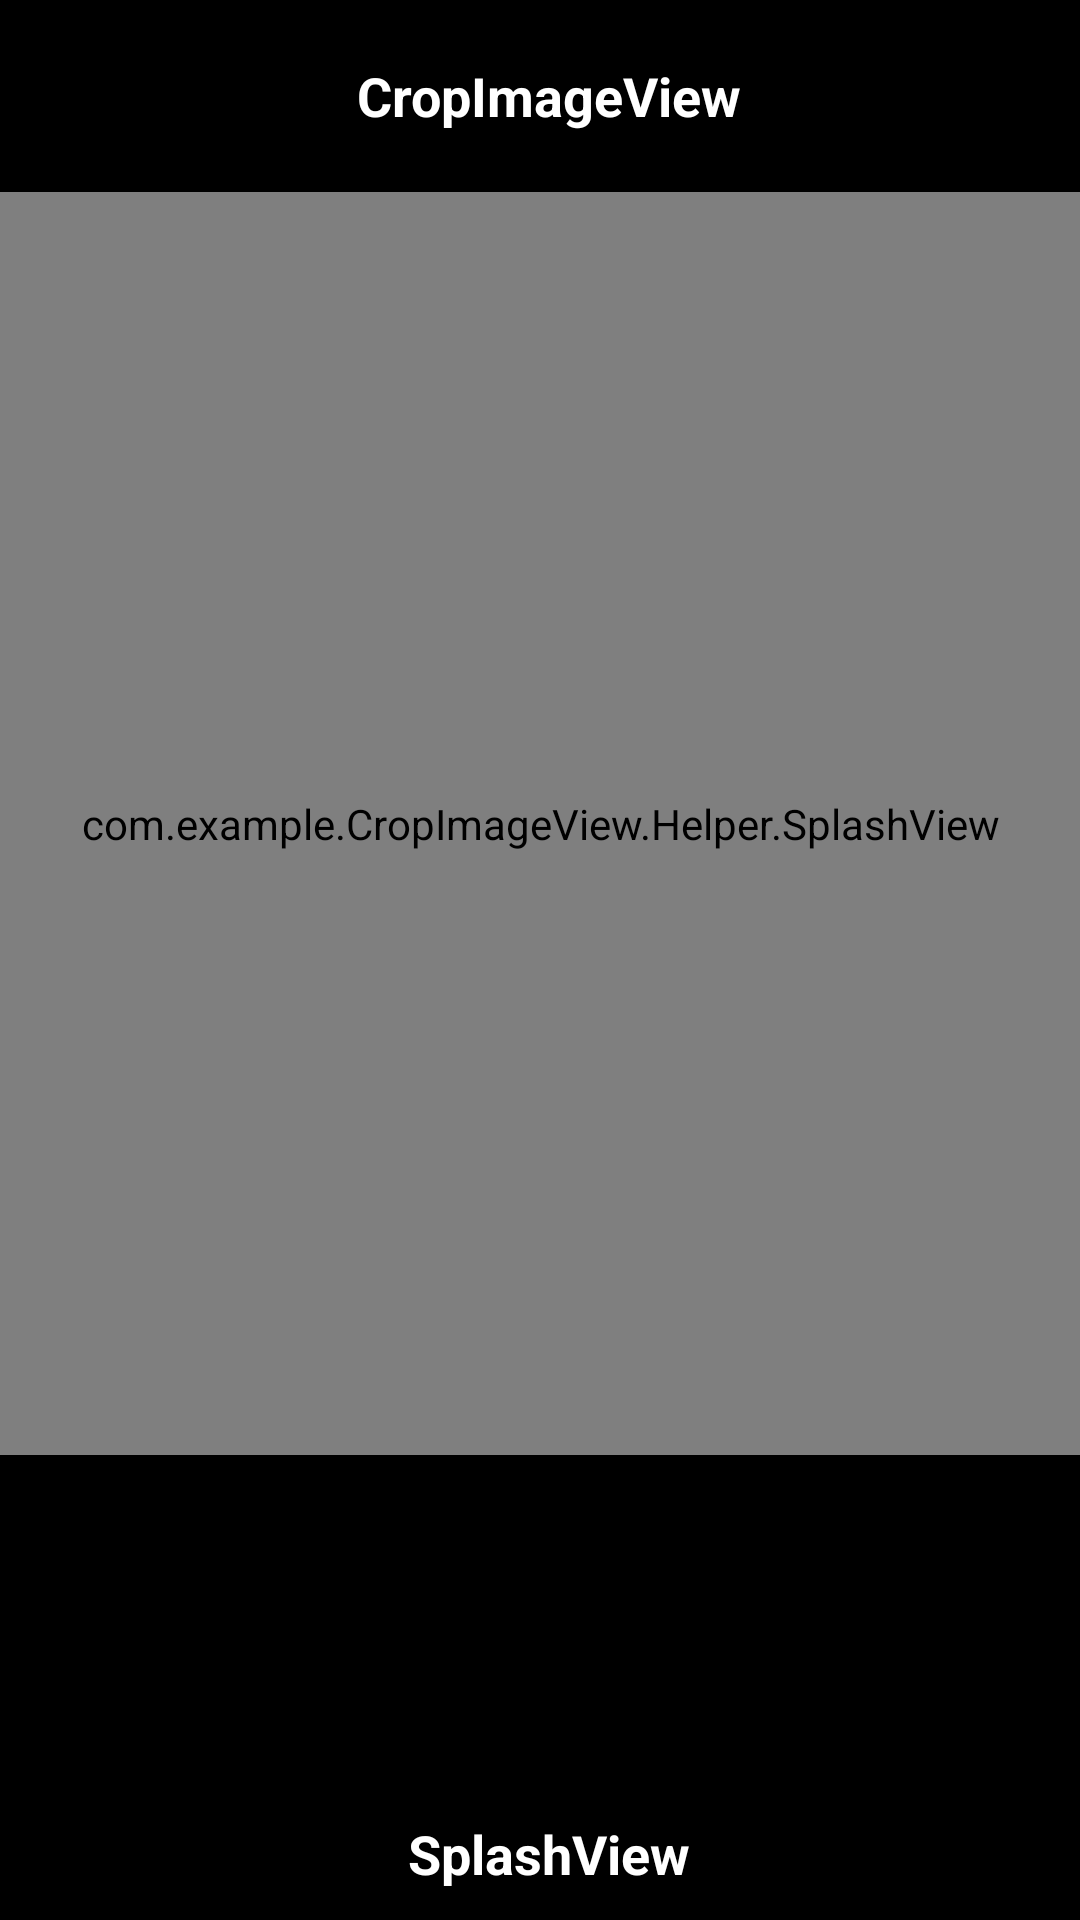

Here is an Android app screen rendered from its layout file. Give the layout XML and the strings, colors and styles it references.
<!-- AndroidManifest.xml: application theme Theme.CropImageView -->
<!-- res/layout/splash_view.xml -->
<?xml version="1.0" encoding="utf-8"?>
<LinearLayout xmlns:android="http://schemas.android.com/apk/res/android"
    android:id="@+id/splashLayout"
    android:layout_width="match_parent"
    android:layout_height="match_parent"
    android:background="@color/black"
    android:orientation="vertical">


    <androidx.appcompat.widget.Toolbar
        android:id="@+id/toolbar"
        android:layout_width="match_parent"
        android:layout_height="?actionBarSize"
        android:background="@color/black">

        <LinearLayout
            android:layout_width="match_parent"
            android:layout_height="match_parent"
            android:layout_marginHorizontal="10dp">

            <TextView
                android:layout_width="match_parent"
                android:layout_height="wrap_content"
                android:layout_gravity="center"
                android:layout_weight="1"
                android:adjustViewBounds="true"
                android:gravity="center"
                android:text="@string/app_name"
                android:textColor="@color/white"
                android:textSize="18sp"
                android:textStyle="bold" />
        </LinearLayout>

    </androidx.appcompat.widget.Toolbar>

    <RelativeLayout
        android:id="@+id/splashview"
        android:layout_width="match_parent"
        android:layout_height="match_parent"
        android:layout_weight="1"
        android:orientation="vertical">

        <ImageView
            android:id="@+id/splashResultIv"
            android:layout_width="match_parent"
            android:layout_height="match_parent"
            android:layout_centerInParent="true"
            android:layout_gravity="center_horizontal"
            android:adjustViewBounds="true"
            android:scaleType="centerCrop" />

        <com.example.CropImageView.Helper.SplashView
            android:id="@+id/splashView"
            android:layout_width="match_parent"
            android:layout_height="match_parent"
            android:layout_centerInParent="true"
            android:layout_gravity="center_horizontal"
            android:adjustViewBounds="true"
            android:scaleType="centerCrop"
            android:visibility="visible" />
    </RelativeLayout>

    <androidx.appcompat.widget.Toolbar
        android:layout_width="match_parent"
        android:layout_height="155dp"
        android:layout_gravity="bottom">

        <LinearLayout
            android:layout_width="match_parent"
            android:layout_height="match_parent"
            android:layout_marginHorizontal="10dp"
            android:layout_marginVertical="10dp">

            <ImageView
                android:id="@+id/splashImgClose"
                android:layout_width="30dp"
                android:layout_height="30dp"
                android:layout_gravity="bottom"
                android:adjustViewBounds="true"
                android:src="@drawable/sticker_ic_close_white_18dp" />

            <TextView
                android:layout_width="wrap_content"
                android:layout_height="wrap_content"
                android:layout_gravity="bottom"
                android:layout_weight="1"
                android:adjustViewBounds="true"
                android:gravity="center"
                android:text="SplashView"
                android:textColor="@color/white"
                android:textSize="18sp"
                android:textStyle="bold" />

            <ImageView
                android:id="@+id/splashImgDone"
                android:layout_width="30dp"
                android:layout_height="30dp"
                android:layout_gravity="bottom"
                android:adjustViewBounds="true"
                android:src="@drawable/check" />

        </LinearLayout>

    </androidx.appcompat.widget.Toolbar>


</LinearLayout>
<!-- resources referenced by this layout -->
<resources>
  <string name="app_name">CropImageView</string>
  <style name="Theme.CropImageView" parent="Base.Theme.CropImageView">
      </style>
  <style name="Base.Theme.CropImageView" parent="Theme.Material3.Light.NoActionBar" />
  <!-- not gathered from this repository: default colours our renderer supplied (Android Studio template values) -->
  <color name="black">#FF000000</color>
  <color name="white">#FFFFFFFF</color>
</resources>
